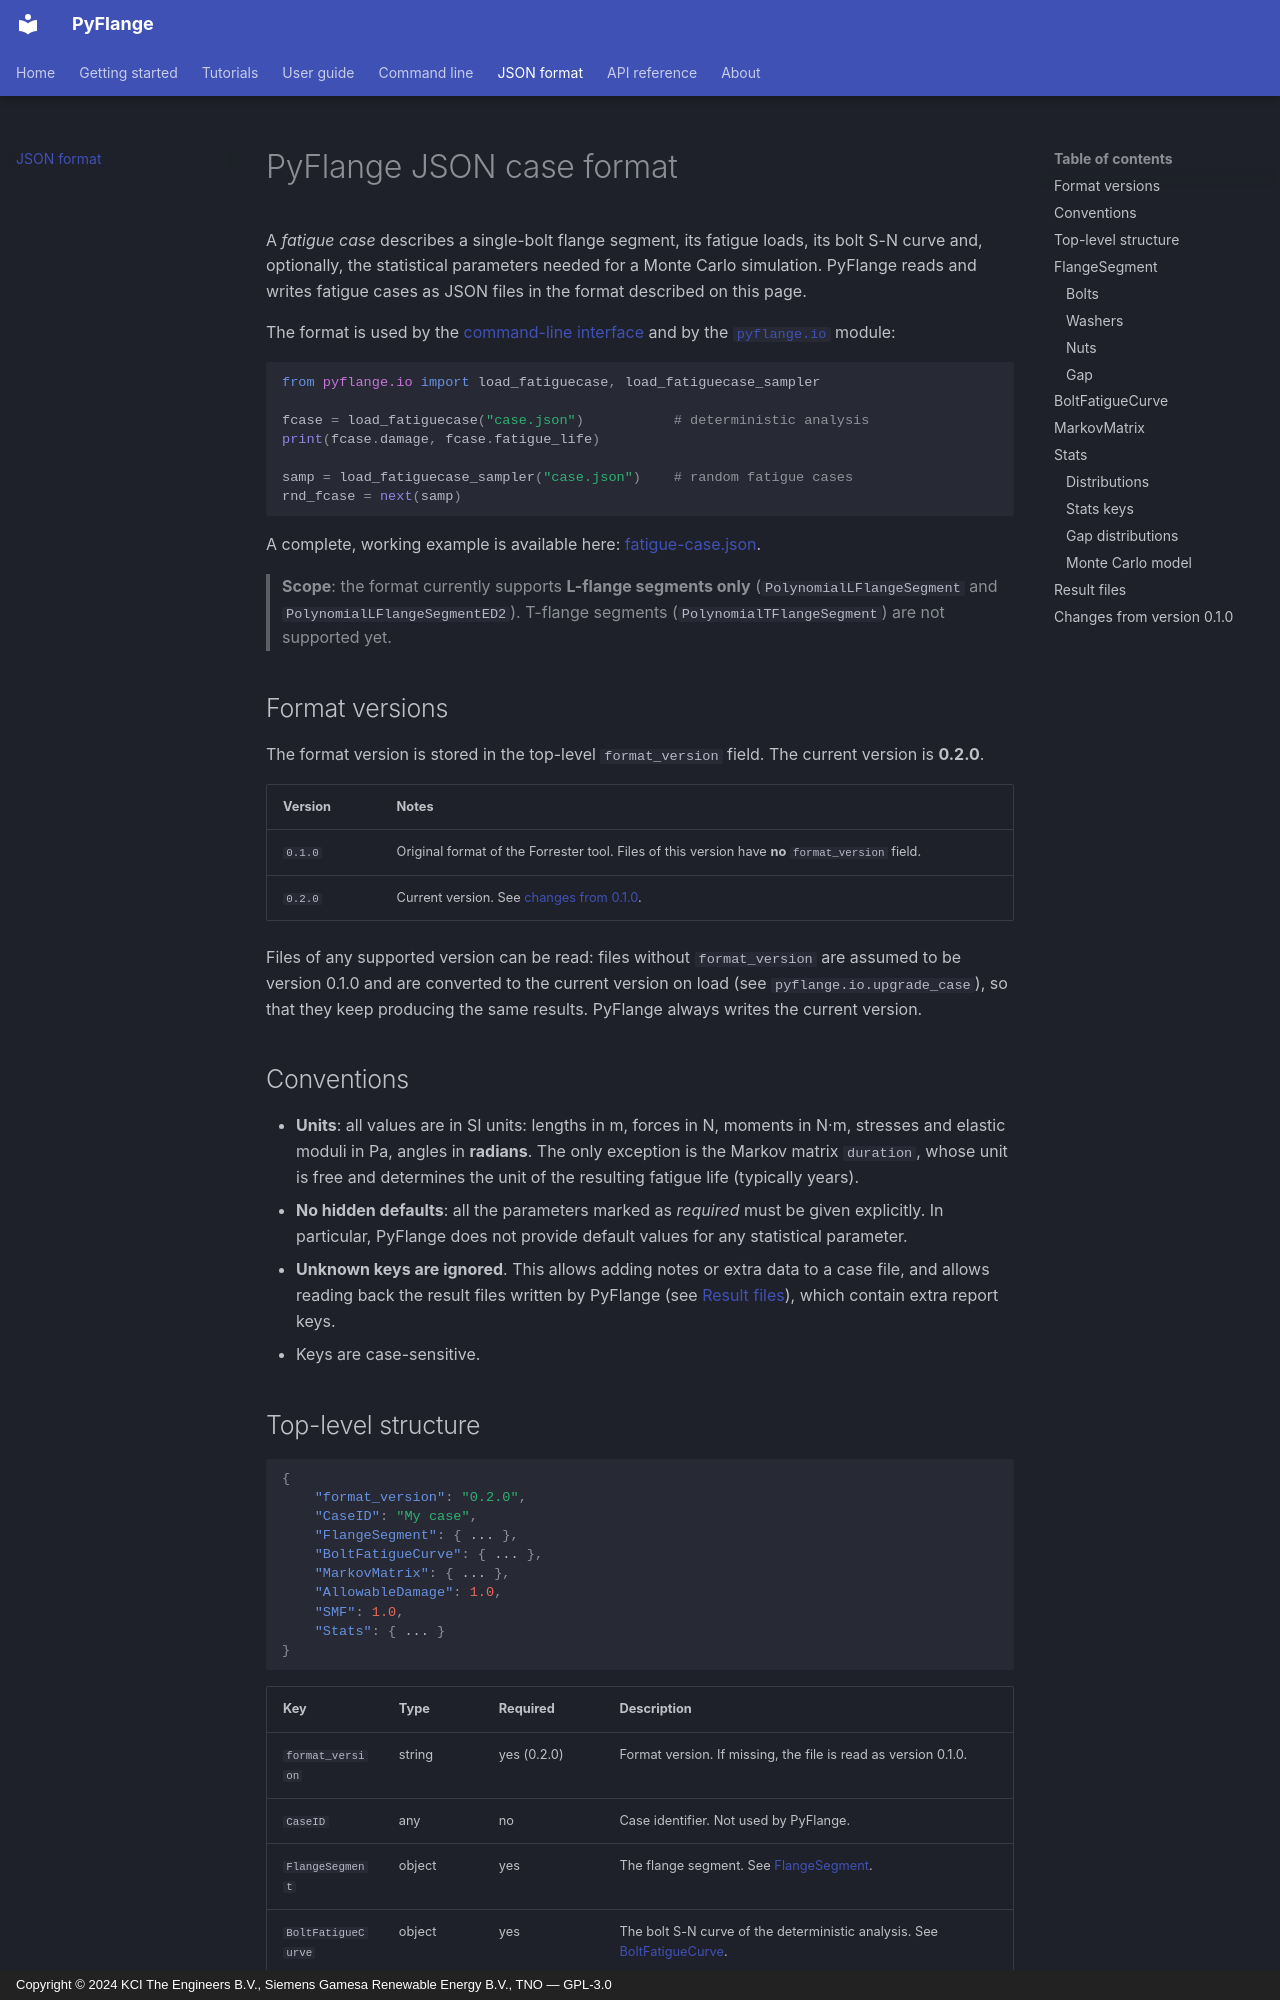

repository: kcibv/pyflange · page: json-format/index.html · generator: mkdocs · copyright: Copyright © 2024 KCI The Engineers B.V., Siemens Gamesa Renewable Energy B.V., TNO — GPL-3.0

PyFlange JSON case format
=========================

A *fatigue case* describes a single-bolt flange segment, its fatigue loads,
its bolt S-N curve and, optionally, the statistical parameters needed for a
Monte Carlo simulation. PyFlange reads and writes fatigue cases as JSON files
in the format described on this page.

The format is used by the [command-line interface](cli.md) and by the
[`pyflange.io`](apis/io.md) module:

```python
from pyflange.io import load_fatiguecase, load_fatiguecase_sampler

fcase = load_fatiguecase("case.json")           # deterministic analysis
print(fcase.damage, fcase.fatigue_life)

samp = load_fatiguecase_sampler("case.json")    # random fatigue cases
rnd_fcase = next(samp)
```

A complete, working example is available here:
[fatigue-case.json](examples/fatigue-case.json).

> **Scope**: the format currently supports **L-flange segments only**
> (`PolynomialLFlangeSegment` and `PolynomialLFlangeSegmentED2`).
> T-flange segments (`PolynomialTFlangeSegment`) are not supported yet.


Format versions
---------------

The format version is stored in the top-level `format_version` field. The
current version is **0.2.0**.

| Version | Notes |
|---------|-------|
| `0.1.0` | Original format of the Forrester tool. Files of this version have **no** `format_version` field. |
| `0.2.0` | Current version. See [changes from 0.1.0](#changes-from-version-010). |

Files of any supported version can be read: files without `format_version`
are assumed to be version 0.1.0 and are converted to the current version on
load (see `pyflange.io.upgrade_case`), so that they keep producing the same
results. PyFlange always writes the current version.


Conventions
-----------

- **Units**: all values are in SI units: lengths in m, forces in N, moments
  in N·m, stresses and elastic moduli in Pa, angles in **radians**. The only
  exception is the Markov matrix `duration`, whose unit is free and
  determines the unit of the resulting fatigue life (typically years).
- **No hidden defaults**: all the parameters marked as *required* must be
  given explicitly. In particular, PyFlange does not provide default values
  for any statistical parameter.
- **Unknown keys are ignored**. This allows adding notes or extra data to a
  case file, and allows reading back the result files written by PyFlange
  (see [Result files](#result-files)), which contain extra report keys.
- Keys are case-sensitive.
